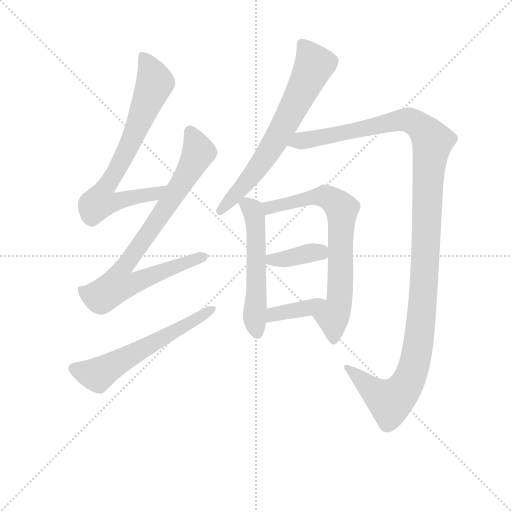
t = 0.00 s
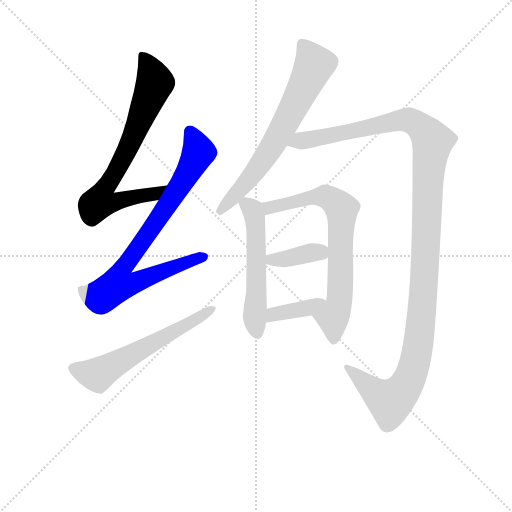
t = 1.61 s
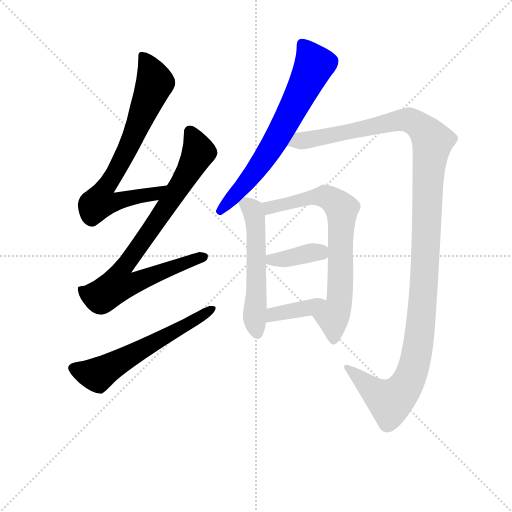
t = 3.22 s
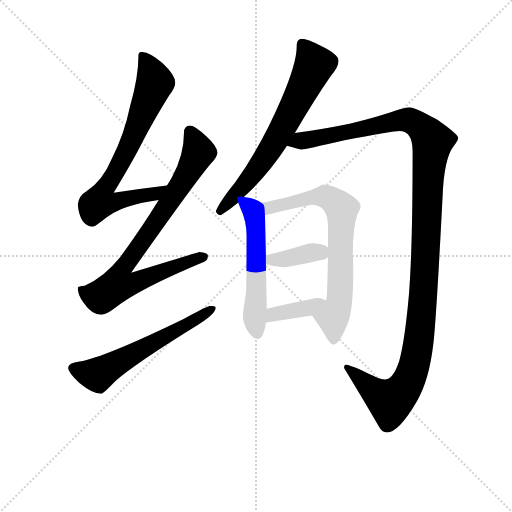
t = 4.83 s
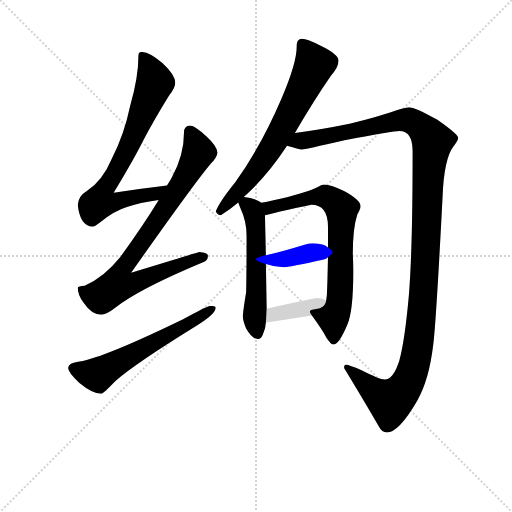
t = 6.44 s
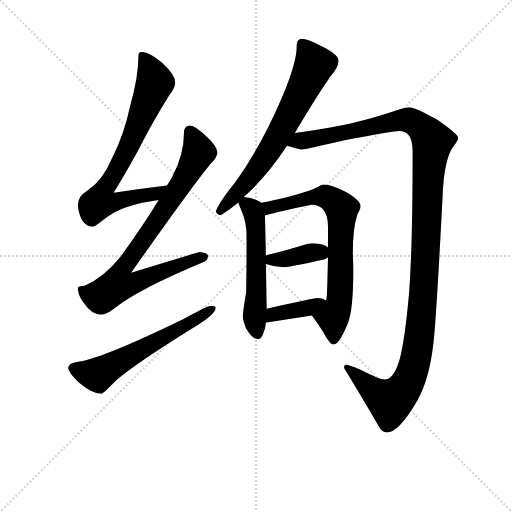
t = 8.05 s

The animated SVG that drew these frames (rendered in a browser with its animation timeline set to each time). Animation: 9 CSS @keyframes rules; one cycle of 8.05 s.

<svg version="1.1" viewBox="0 0 1024 1024" xmlns="http://www.w3.org/2000/svg">
  <g stroke="lightgray" stroke-dasharray="1,1" stroke-width="1" transform="scale(4, 4)">
    <line x1="0" y1="0" x2="256" y2="256"></line>
    <line x1="256" y1="0" x2="0" y2="256"></line>
    <line x1="128" y1="0" x2="128" y2="256"></line>
    <line x1="0" y1="128" x2="256" y2="128"></line>
  </g>
<g transform="scale(0.92, -0.92) translate(60, -900)">
   <style type="text/css">
    @keyframes keyframes0 {
      from {
       stroke: blue;
       stroke-dashoffset: 751;
       stroke-width: 128;
       }
       71% {
       animation-timing-function: step-end;
       stroke: blue;
       stroke-dashoffset: 0;
       stroke-width: 128;
       }
       to {
       stroke: black;
       stroke-width: 1024;
       }
       }
       #make-me-a-hanzi-animation-0 {
         animation: keyframes0 0.861165s both;
         animation-delay: 0.000000s;
         animation-timing-function: linear;
       }
    @keyframes keyframes1 {
      from {
       stroke: blue;
       stroke-dashoffset: 840;
       stroke-width: 128;
       }
       73% {
       animation-timing-function: step-end;
       stroke: blue;
       stroke-dashoffset: 0;
       stroke-width: 128;
       }
       to {
       stroke: black;
       stroke-width: 1024;
       }
       }
       #make-me-a-hanzi-animation-1 {
         animation: keyframes1 0.933594s both;
         animation-delay: 0.861165s;
         animation-timing-function: linear;
       }
    @keyframes keyframes2 {
      from {
       stroke: blue;
       stroke-dashoffset: 600;
       stroke-width: 128;
       }
       66% {
       animation-timing-function: step-end;
       stroke: blue;
       stroke-dashoffset: 0;
       stroke-width: 128;
       }
       to {
       stroke: black;
       stroke-width: 1024;
       }
       }
       #make-me-a-hanzi-animation-2 {
         animation: keyframes2 0.738281s both;
         animation-delay: 1.794759s;
         animation-timing-function: linear;
       }
    @keyframes keyframes3 {
      from {
       stroke: blue;
       stroke-dashoffset: 688;
       stroke-width: 128;
       }
       69% {
       animation-timing-function: step-end;
       stroke: blue;
       stroke-dashoffset: 0;
       stroke-width: 128;
       }
       to {
       stroke: black;
       stroke-width: 1024;
       }
       }
       #make-me-a-hanzi-animation-3 {
         animation: keyframes3 0.809896s both;
         animation-delay: 2.533040s;
         animation-timing-function: linear;
       }
    @keyframes keyframes4 {
      from {
       stroke: blue;
       stroke-dashoffset: 1293;
       stroke-width: 128;
       }
       81% {
       animation-timing-function: step-end;
       stroke: blue;
       stroke-dashoffset: 0;
       stroke-width: 128;
       }
       to {
       stroke: black;
       stroke-width: 1024;
       }
       }
       #make-me-a-hanzi-animation-4 {
         animation: keyframes4 1.302246s both;
         animation-delay: 3.342936s;
         animation-timing-function: linear;
       }
    @keyframes keyframes5 {
      from {
       stroke: blue;
       stroke-dashoffset: 552;
       stroke-width: 128;
       }
       64% {
       animation-timing-function: step-end;
       stroke: blue;
       stroke-dashoffset: 0;
       stroke-width: 128;
       }
       to {
       stroke: black;
       stroke-width: 1024;
       }
       }
       #make-me-a-hanzi-animation-5 {
         animation: keyframes5 0.699219s both;
         animation-delay: 4.645182s;
         animation-timing-function: linear;
       }
    @keyframes keyframes6 {
      from {
       stroke: blue;
       stroke-dashoffset: 726;
       stroke-width: 128;
       }
       70% {
       animation-timing-function: step-end;
       stroke: blue;
       stroke-dashoffset: 0;
       stroke-width: 128;
       }
       to {
       stroke: black;
       stroke-width: 1024;
       }
       }
       #make-me-a-hanzi-animation-6 {
         animation: keyframes6 0.840820s both;
         animation-delay: 5.344401s;
         animation-timing-function: linear;
       }
    @keyframes keyframes7 {
      from {
       stroke: blue;
       stroke-dashoffset: 380;
       stroke-width: 128;
       }
       55% {
       animation-timing-function: step-end;
       stroke: blue;
       stroke-dashoffset: 0;
       stroke-width: 128;
       }
       to {
       stroke: black;
       stroke-width: 1024;
       }
       }
       #make-me-a-hanzi-animation-7 {
         animation: keyframes7 0.559245s both;
         animation-delay: 6.185221s;
         animation-timing-function: linear;
       }
    @keyframes keyframes8 {
      from {
       stroke: blue;
       stroke-dashoffset: 386;
       stroke-width: 128;
       }
       56% {
       animation-timing-function: step-end;
       stroke: blue;
       stroke-dashoffset: 0;
       stroke-width: 128;
       }
       to {
       stroke: black;
       stroke-width: 1024;
       }
       }
       #make-me-a-hanzi-animation-8 {
         animation: keyframes8 0.564128s both;
         animation-delay: 6.744466s;
         animation-timing-function: linear;
       }
</style>
<path d="M 303.0 497.0 Q 243.0 490.0 187.0 481.0 Q 230.0 552.0 250.0 592.0 Q 275.0 640.0 308.0 693.0 Q 321.0 709.0 321.0 720.0 Q 321.0 737.0 293.0 763.0 Q 265.0 787.0 248.0 787.0 Q 241.0 787.0 241.0 780.0 Q 241.0 733.0 223.0 670.0 Q 210.0 607.0 183.0 555.0 Q 163.0 507.0 128.0 484.0 Q 111.0 474.0 109.0 455.0 Q 114.0 409.0 141.0 407.0 Q 145.0 407.0 158.0 417.0 Q 189.0 442.0 216.0 450.0 Q 243.0 459.0 285.0 465.0 C 315.0 470.0 333.0 501.0 303.0 497.0 Z" fill="lightgray"></path> 
<path d="M 353.0 627.0 Q 340.0 626.0 340.0 612.0 Q 340.0 563.0 314.0 515.0 Q 310.0 507.0 303.0 497.0 L 285.0 465.0 Q 249.0 406.0 202.0 342.0 Q 166.0 297.0 124.0 279.0 Q 110.0 278.0 109.0 275.0 Q 109.0 259.0 121.0 243.0 Q 139.0 216.0 160.0 216.0 Q 171.0 216.0 189.0 230.0 Q 242.0 272.0 384.0 331.0 Q 392.0 334.0 392.0 344.0 Q 392.0 351.0 373.0 352.0 Q 366.0 350.0 225.0 307.0 Q 364.0 504.0 399.0 545.0 Q 411.0 557.0 413.0 568.0 Q 411.0 583.0 389.0 603.0 Q 365.0 626.0 353.0 627.0 Z" fill="lightgray"></path> 
<path d="M 397.0 235.0 Q 391.0 235.0 338.0 206.0 Q 167.0 123.0 113.0 114.0 Q 88.0 111.0 88.0 100.0 Q 88.0 91.0 112.0 68.0 Q 141.0 44.0 160.0 44.0 Q 164.0 44.0 191.0 72.0 Q 236.0 111.0 369.0 193.0 Q 409.0 218.0 409.0 231.0 Q 409.0 235.0 397.0 235.0 Z" fill="lightgray"></path> 
<path d="M 596.0 816.0 Q 591.0 816.0 587.0 811.0 Q 585.0 806.0 585.0 799.0 Q 585.0 763.0 552.0 686.0 Q 508.0 583.0 451.0 503.0 Q 417.0 461.0 409.0 440.0 Q 413.0 432.0 420.0 432.0 Q 439.0 444.0 458.0 460.0 L 470.0 472.0 Q 520.0 516.0 564.0 583.0 L 581.0 611.0 Q 623.0 683.0 659.0 735.0 Q 676.0 754.0 676.0 768.0 Q 676.0 782.0 636.0 801.0 Q 609.0 816.0 596.0 816.0 Z" fill="lightgray"></path> 
<path d="M 564.0 583.0 Q 590.0 575.0 596.0 575.0 Q 603.0 575.0 689.0 595.0 Q 796.0 615.0 808.0 615.0 Q 837.0 615.0 837.0 571.0 Q 837.0 360.0 829.0 260.0 Q 820.0 159.0 808.0 116.0 Q 795.0 75.0 776.0 75.0 Q 765.0 75.0 726.0 95.0 Q 699.0 107.0 692.0 107.0 Q 688.0 107.0 688.0 100.0 Q 724.0 41.0 763.0 -26.0 Q 770.0 -40.0 781.0 -40.0 Q 807.0 -40.0 847.0 29.0 Q 873.0 74.0 882.0 152.0 Q 888.0 199.0 902.0 470.0 Q 905.0 555.0 926.0 582.0 Q 936.0 595.0 936.0 600.0 Q 936.0 608.0 890.0 640.0 Q 842.0 667.0 829.0 667.0 Q 824.0 667.0 804.0 661.0 Q 765.0 647.0 700.0 631.0 Q 631.0 617.0 581.0 611.0 C 551.0 607.0 535.0 590.0 564.0 583.0 Z" fill="lightgray"></path> 
<path d="M 458.0 460.0 Q 459.0 457.0 463.0 447.0 Q 476.0 419.0 476.0 388.0 Q 476.0 297.0 475.0 264.0 Q 468.0 222.0 468.0 212.0 Q 468.0 203.0 475.0 186.0 Q 488.0 163.0 501.0 163.0 Q 509.0 163.0 513.0 177.0 Q 517.0 185.0 518.0 199.0 L 520.0 229.0 L 520.0 231.0 L 518.0 326.0 L 518.0 345.0 L 516.0 432.0 C 515.0 454.0 515.0 454.0 508.0 459.0 Q 507.0 460.0 504.0 462.0 Q 491.0 470.0 470.0 472.0 C 453.0 474.0 453.0 474.0 458.0 460.0 Z" fill="lightgray"></path> 
<path d="M 618.0 214.0 Q 640.0 184.0 649.0 167.0 Q 659.0 151.0 665.0 151.0 Q 677.0 151.0 695.0 194.0 Q 708.0 223.0 708.0 311.0 Q 708.0 328.0 707.0 348.0 Q 707.0 405.0 717.0 434.0 Q 724.0 447.0 724.0 451.0 Q 724.0 465.0 689.0 484.0 Q 660.0 499.0 644.0 499.0 Q 640.0 499.0 632.0 494.0 Q 621.0 487.0 566.0 472.0 Q 532.0 464.0 508.0 459.0 C 479.0 453.0 487.0 425.0 516.0 432.0 Q 520.0 433.0 528.0 435.0 Q 541.0 439.0 617.0 455.0 Q 653.0 455.0 653.0 407.0 L 653.0 362.0 L 653.0 341.0 Q 652.0 293.0 651.0 268.0 Q 651.0 257.0 649.0 247.0 C 645.0 217.0 600.0 238.0 618.0 214.0 Z" fill="lightgray"></path> 
<path d="M 518.0 326.0 Q 538.0 319.0 556.0 319.0 Q 568.0 319.0 644.0 336.0 Q 649.0 337.0 653.0 341.0 C 667.0 352.0 667.0 352.0 653.0 362.0 Q 645.0 370.0 621.0 371.0 Q 613.0 371.0 602.0 368.0 Q 553.0 353.0 518.0 345.0 C 489.0 338.0 490.0 335.0 518.0 326.0 Z" fill="lightgray"></path> 
<path d="M 518.0 199.0 L 520.0 199.0 Q 567.0 206.0 618.0 214.0 C 648.0 219.0 676.0 233.0 649.0 247.0 Q 641.0 252.0 629.0 252.0 Q 623.0 252.0 520.0 229.0 C 491.0 222.0 488.0 196.0 518.0 199.0 Z" fill="lightgray"></path> 
      <clipPath id="make-me-a-hanzi-clip-0">
      <path d="M 303.0 497.0 Q 243.0 490.0 187.0 481.0 Q 230.0 552.0 250.0 592.0 Q 275.0 640.0 308.0 693.0 Q 321.0 709.0 321.0 720.0 Q 321.0 737.0 293.0 763.0 Q 265.0 787.0 248.0 787.0 Q 241.0 787.0 241.0 780.0 Q 241.0 733.0 223.0 670.0 Q 210.0 607.0 183.0 555.0 Q 163.0 507.0 128.0 484.0 Q 111.0 474.0 109.0 455.0 Q 114.0 409.0 141.0 407.0 Q 145.0 407.0 158.0 417.0 Q 189.0 442.0 216.0 450.0 Q 243.0 459.0 285.0 465.0 C 315.0 470.0 333.0 501.0 303.0 497.0 Z" fill="lightgray"></path>
      </clipPath>
      <path clip-path="url(#make-me-a-hanzi-clip-0)" d="M 251.0 777.0 L 277.0 720.0 L 217.0 574.0 L 161.0 479.0 L 157.0 461.0 L 191.0 461.0 L 275.0 478.0 L 296.0 494.0 " fill="none" id="make-me-a-hanzi-animation-0" stroke-dasharray="623 1246" stroke-linecap="round"></path>

      <clipPath id="make-me-a-hanzi-clip-1">
      <path d="M 353.0 627.0 Q 340.0 626.0 340.0 612.0 Q 340.0 563.0 314.0 515.0 Q 310.0 507.0 303.0 497.0 L 285.0 465.0 Q 249.0 406.0 202.0 342.0 Q 166.0 297.0 124.0 279.0 Q 110.0 278.0 109.0 275.0 Q 109.0 259.0 121.0 243.0 Q 139.0 216.0 160.0 216.0 Q 171.0 216.0 189.0 230.0 Q 242.0 272.0 384.0 331.0 Q 392.0 334.0 392.0 344.0 Q 392.0 351.0 373.0 352.0 Q 366.0 350.0 225.0 307.0 Q 364.0 504.0 399.0 545.0 Q 411.0 557.0 413.0 568.0 Q 411.0 583.0 389.0 603.0 Q 365.0 626.0 353.0 627.0 Z" fill="lightgray"></path>
      </clipPath>
      <path clip-path="url(#make-me-a-hanzi-clip-1)" d="M 353.0 614.0 L 372.0 569.0 L 292.0 435.0 L 202.0 309.0 L 197.0 282.0 L 234.0 285.0 L 383.0 341.0 " fill="none" id="make-me-a-hanzi-animation-1" stroke-dasharray="712 1424" stroke-linecap="round"></path>

      <clipPath id="make-me-a-hanzi-clip-2">
      <path d="M 397.0 235.0 Q 391.0 235.0 338.0 206.0 Q 167.0 123.0 113.0 114.0 Q 88.0 111.0 88.0 100.0 Q 88.0 91.0 112.0 68.0 Q 141.0 44.0 160.0 44.0 Q 164.0 44.0 191.0 72.0 Q 236.0 111.0 369.0 193.0 Q 409.0 218.0 409.0 231.0 Q 409.0 235.0 397.0 235.0 Z" fill="lightgray"></path>
      </clipPath>
      <path clip-path="url(#make-me-a-hanzi-clip-2)" d="M 98.0 99.0 L 151.0 85.0 L 402.0 229.0 " fill="none" id="make-me-a-hanzi-animation-2" stroke-dasharray="472 944" stroke-linecap="round"></path>

      <clipPath id="make-me-a-hanzi-clip-3">
      <path d="M 596.0 816.0 Q 591.0 816.0 587.0 811.0 Q 585.0 806.0 585.0 799.0 Q 585.0 763.0 552.0 686.0 Q 508.0 583.0 451.0 503.0 Q 417.0 461.0 409.0 440.0 Q 413.0 432.0 420.0 432.0 Q 439.0 444.0 458.0 460.0 L 470.0 472.0 Q 520.0 516.0 564.0 583.0 L 581.0 611.0 Q 623.0 683.0 659.0 735.0 Q 676.0 754.0 676.0 768.0 Q 676.0 782.0 636.0 801.0 Q 609.0 816.0 596.0 816.0 Z" fill="lightgray"></path>
      </clipPath>
      <path clip-path="url(#make-me-a-hanzi-clip-3)" d="M 597.0 803.0 L 623.0 760.0 L 590.0 689.0 L 522.0 566.0 L 480.0 509.0 L 418.0 441.0 " fill="none" id="make-me-a-hanzi-animation-3" stroke-dasharray="560 1120" stroke-linecap="round"></path>

      <clipPath id="make-me-a-hanzi-clip-4">
      <path d="M 564.0 583.0 Q 590.0 575.0 596.0 575.0 Q 603.0 575.0 689.0 595.0 Q 796.0 615.0 808.0 615.0 Q 837.0 615.0 837.0 571.0 Q 837.0 360.0 829.0 260.0 Q 820.0 159.0 808.0 116.0 Q 795.0 75.0 776.0 75.0 Q 765.0 75.0 726.0 95.0 Q 699.0 107.0 692.0 107.0 Q 688.0 107.0 688.0 100.0 Q 724.0 41.0 763.0 -26.0 Q 770.0 -40.0 781.0 -40.0 Q 807.0 -40.0 847.0 29.0 Q 873.0 74.0 882.0 152.0 Q 888.0 199.0 902.0 470.0 Q 905.0 555.0 926.0 582.0 Q 936.0 595.0 936.0 600.0 Q 936.0 608.0 890.0 640.0 Q 842.0 667.0 829.0 667.0 Q 824.0 667.0 804.0 661.0 Q 765.0 647.0 700.0 631.0 Q 631.0 617.0 581.0 611.0 C 551.0 607.0 535.0 590.0 564.0 583.0 Z" fill="lightgray"></path>
      </clipPath>
      <path clip-path="url(#make-me-a-hanzi-clip-4)" d="M 573.0 584.0 L 603.0 596.0 L 820.0 639.0 L 851.0 627.0 L 880.0 592.0 L 871.0 520.0 L 857.0 221.0 L 846.0 129.0 L 834.0 85.0 L 806.0 40.0 L 789.0 27.0 L 694.0 101.0 " fill="none" id="make-me-a-hanzi-animation-4" stroke-dasharray="1165 2330" stroke-linecap="round"></path>

      <clipPath id="make-me-a-hanzi-clip-5">
      <path d="M 458.0 460.0 Q 459.0 457.0 463.0 447.0 Q 476.0 419.0 476.0 388.0 Q 476.0 297.0 475.0 264.0 Q 468.0 222.0 468.0 212.0 Q 468.0 203.0 475.0 186.0 Q 488.0 163.0 501.0 163.0 Q 509.0 163.0 513.0 177.0 Q 517.0 185.0 518.0 199.0 L 520.0 229.0 L 520.0 231.0 L 518.0 326.0 L 518.0 345.0 L 516.0 432.0 C 515.0 454.0 515.0 454.0 508.0 459.0 Q 507.0 460.0 504.0 462.0 Q 491.0 470.0 470.0 472.0 C 453.0 474.0 453.0 474.0 458.0 460.0 Z" fill="lightgray"></path>
      </clipPath>
      <path clip-path="url(#make-me-a-hanzi-clip-5)" d="M 468.0 456.0 L 489.0 444.0 L 495.0 424.0 L 498.0 286.0 L 493.0 214.0 L 500.0 174.0 " fill="none" id="make-me-a-hanzi-animation-5" stroke-dasharray="424 848" stroke-linecap="round"></path>

      <clipPath id="make-me-a-hanzi-clip-6">
      <path d="M 618.0 214.0 Q 640.0 184.0 649.0 167.0 Q 659.0 151.0 665.0 151.0 Q 677.0 151.0 695.0 194.0 Q 708.0 223.0 708.0 311.0 Q 708.0 328.0 707.0 348.0 Q 707.0 405.0 717.0 434.0 Q 724.0 447.0 724.0 451.0 Q 724.0 465.0 689.0 484.0 Q 660.0 499.0 644.0 499.0 Q 640.0 499.0 632.0 494.0 Q 621.0 487.0 566.0 472.0 Q 532.0 464.0 508.0 459.0 C 479.0 453.0 487.0 425.0 516.0 432.0 Q 520.0 433.0 528.0 435.0 Q 541.0 439.0 617.0 455.0 Q 653.0 455.0 653.0 407.0 L 653.0 362.0 L 653.0 341.0 Q 652.0 293.0 651.0 268.0 Q 651.0 257.0 649.0 247.0 C 645.0 217.0 600.0 238.0 618.0 214.0 Z" fill="lightgray"></path>
      </clipPath>
      <path clip-path="url(#make-me-a-hanzi-clip-6)" d="M 516.0 454.0 L 526.0 449.0 L 614.0 471.0 L 647.0 473.0 L 683.0 446.0 L 679.0 261.0 L 676.0 235.0 L 664.0 210.0 L 665.0 159.0 " fill="none" id="make-me-a-hanzi-animation-6" stroke-dasharray="598 1196" stroke-linecap="round"></path>

      <clipPath id="make-me-a-hanzi-clip-7">
      <path d="M 518.0 326.0 Q 538.0 319.0 556.0 319.0 Q 568.0 319.0 644.0 336.0 Q 649.0 337.0 653.0 341.0 C 667.0 352.0 667.0 352.0 653.0 362.0 Q 645.0 370.0 621.0 371.0 Q 613.0 371.0 602.0 368.0 Q 553.0 353.0 518.0 345.0 C 489.0 338.0 490.0 335.0 518.0 326.0 Z" fill="lightgray"></path>
      </clipPath>
      <path clip-path="url(#make-me-a-hanzi-clip-7)" d="M 525.0 340.0 L 531.0 335.0 L 551.0 336.0 L 645.0 357.0 " fill="none" id="make-me-a-hanzi-animation-7" stroke-dasharray="252 504" stroke-linecap="round"></path>

      <clipPath id="make-me-a-hanzi-clip-8">
      <path d="M 518.0 199.0 L 520.0 199.0 Q 567.0 206.0 618.0 214.0 C 648.0 219.0 676.0 233.0 649.0 247.0 Q 641.0 252.0 629.0 252.0 Q 623.0 252.0 520.0 229.0 C 491.0 222.0 488.0 196.0 518.0 199.0 Z" fill="lightgray"></path>
      </clipPath>
      <path clip-path="url(#make-me-a-hanzi-clip-8)" d="M 519.0 206.0 L 537.0 219.0 L 608.0 230.0 L 642.0 243.0 " fill="none" id="make-me-a-hanzi-animation-8" stroke-dasharray="258 516" stroke-linecap="round"></path>

</g>
</svg>
